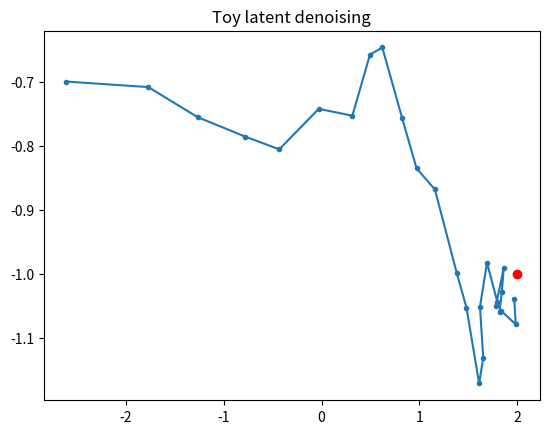

Write the Python code that produced this figure.
import numpy as np, matplotlib.pyplot as plt
rng=np.random.default_rng(4); target=np.array([2.,-1.]); x=rng.normal(size=2)*4; points=[x.copy()]
for _ in range(25):
    x += .16*(target-x)+rng.normal(scale=.06,size=2); points.append(x.copy())
points=np.array(points); plt.plot(points[:,0],points[:,1],'-o',markersize=3); plt.scatter(*target,c='red'); plt.title('Toy latent denoising'); plt.show()

def latent_size(h,w,frames=1,channels=16,downsample=8): return h//downsample*w//downsample*frames*channels
for f in [1,16,64]: print(f"{f:2} frames:",f"{latent_size(1024,1024,f):,} latent elements")
